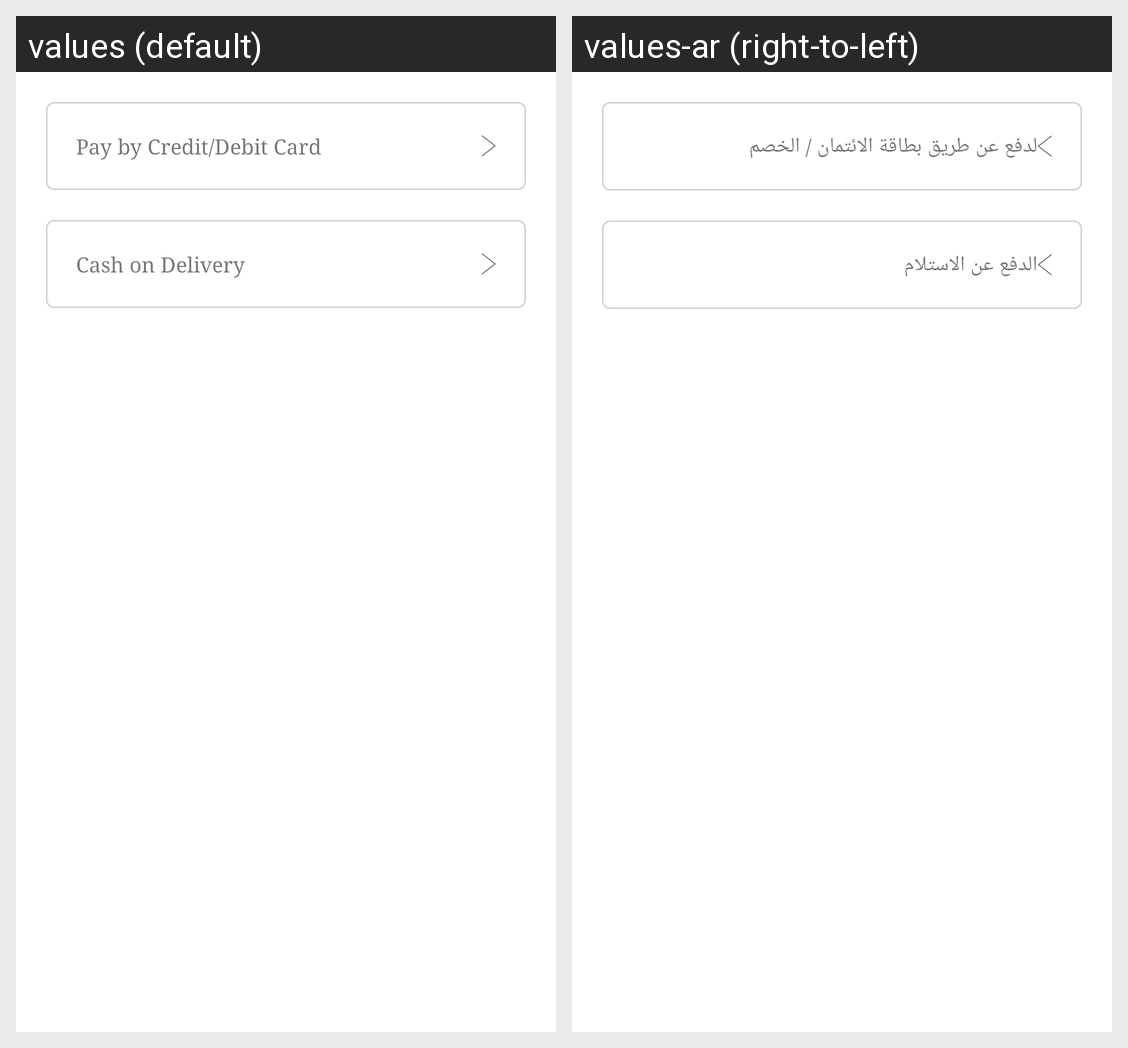

The same Android screen rendered under two of its app's locales, left to right. List the strings drawn on it with the default value and each locale's translation.
Android screen res/layout/fragment_payment_method.xml rendered under 2 locales, left to right: values (default), values-ar (right-to-left). Device: Nexus 5 (rendered at 1080×1920; each locale shown at half size, 540×960, under a caption strip naming it); theme AppTheme.
Strings drawn on this screen, with the default value and each locale's value (text and hints the layout hard-codes, and strings that could not be matched under every locale, appear in the picture but are not listed):

pay_by_credit_debit_card
  values: Pay by Credit/Debit Card
  values-ar: لدفع عن طريق بطاقة الائتمان / الخصم

cash_on_delivery
  values: Cash on Delivery
  values-ar: الدفع عن الاستلام
